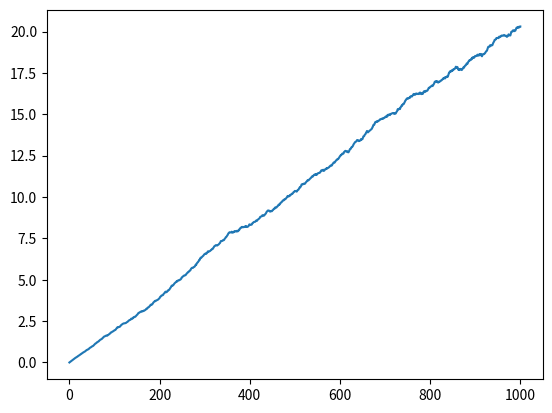

This chart was generated by the following Python code:
import numpy as np
import random as rd
from matplotlib import pyplot as plt
# PART (a)
time = 10.0
dt = 0.01

temp = 1.0
zeta = 1.0 
x0 = 0.0

n_t = int(time/dt)
n_toy = 1000

mu = 0.0
sigma = 1.0

res = np.zeros(n_t+1)


for i_toy in range(n_toy) :
    x = x0
    res[0] = res[0] + x*x
    for i_dt in range(1,n_t+1) :
        eta = rd.gauss(mu,sigma)
        x = x + np.sqrt(2*zeta*temp*dt)*eta
        res[i_dt] = res[i_dt] + x*x

res = res/n_toy

plt.plot(res,)
plt.show()